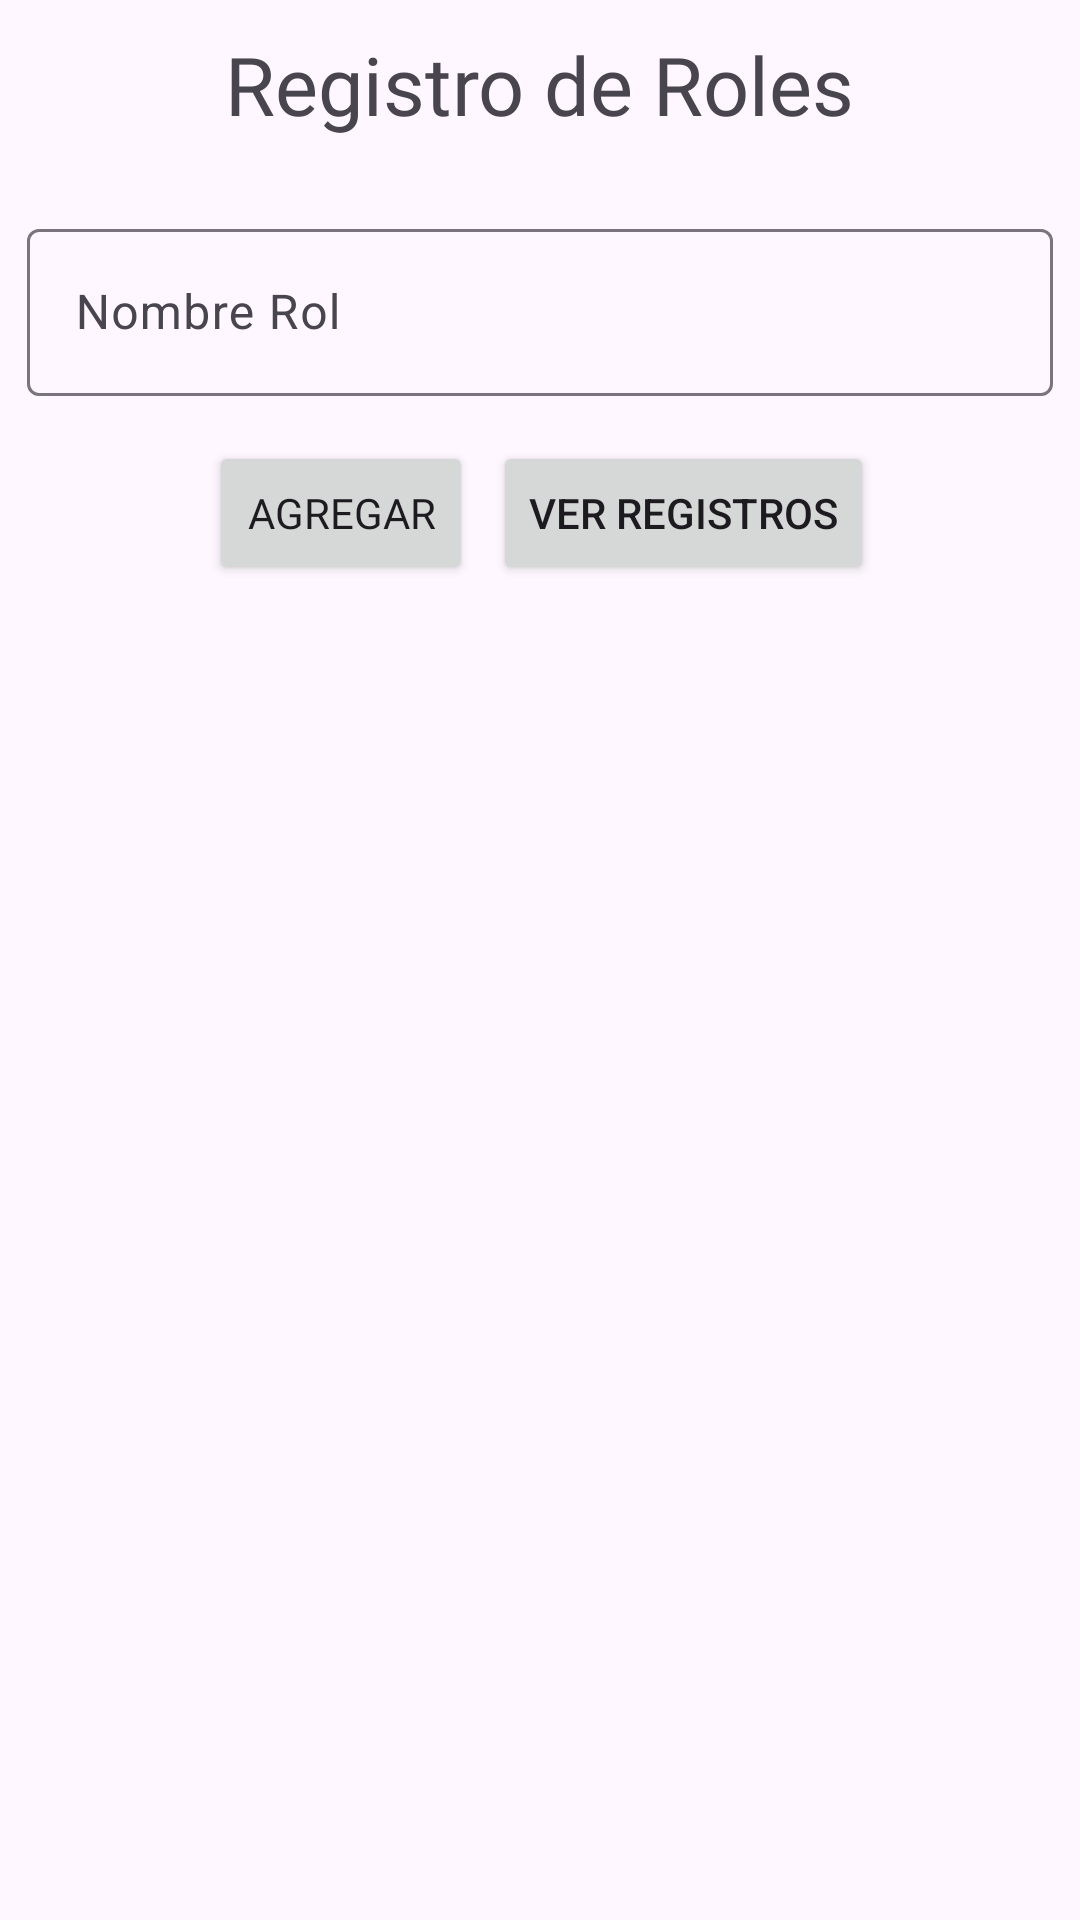

Layout XML and referenced resources for this Android screen:
<!-- AndroidManifest.xml: application theme Theme.Veterinaria -->
<!-- res/layout/activity_registrar_roles.xml -->
<?xml version="1.0" encoding="utf-8"?>
<androidx.constraintlayout.widget.ConstraintLayout xmlns:android="http://schemas.android.com/apk/res/android"
    xmlns:app="http://schemas.android.com/apk/res-auto"
    xmlns:tools="http://schemas.android.com/tools"
    android:layout_width="match_parent"
    android:layout_height="match_parent"
    tools:context=".Registrar_Roles_Activity">
    <ImageView
        android:id="@+id/btnAtras"
        android:layout_width="40dp"
        android:layout_height="40dp"
        android:layout_marginStart="5dp"
        android:layout_marginTop="5dp"
        app:layout_constraintStart_toStartOf="parent"
        app:layout_constraintTop_toTopOf="parent"
        app:srcCompat="@drawable/baseline_arrow_back_ios_new_24" />
    <TextView
        android:id="@+id/textView"
        android:layout_width="wrap_content"
        android:layout_height="wrap_content"
        android:layout_marginTop="10dp"
        android:layout_marginBottom="10dp"
        android:fontFamily="@font/lilita"
        android:text="Registro de Roles"
        android:textSize="27sp"
        app:layout_constraintEnd_toEndOf="parent"
        app:layout_constraintStart_toStartOf="parent"
        app:layout_constraintTop_toTopOf="parent" />

    <com.google.android.material.textfield.TextInputLayout
        android:id="@+id/textInputLayout8"
        android:layout_width="match_parent"
        android:layout_height="wrap_content"
        android:layout_marginStart="9dp"
        android:layout_marginTop="25dp"
        android:layout_marginEnd="9dp"
        app:layout_constraintEnd_toEndOf="parent"
        app:layout_constraintStart_toStartOf="parent"
        app:layout_constraintTop_toBottomOf="@+id/textView">

        <com.google.android.material.textfield.TextInputEditText
            android:id="@+id/edtNombreRol"
            android:layout_width="match_parent"
            android:layout_height="wrap_content"
            android:hint="Nombre Rol" />
    </com.google.android.material.textfield.TextInputLayout>

    <Button
        android:id="@+id/btnAgregarRoles"
        android:layout_width="wrap_content"
        android:layout_height="wrap_content"
        android:layout_marginTop="15dp"
        android:fontFamily="@font/lilita"
        android:text="Agregar"
        app:layout_constraintEnd_toEndOf="parent"
        app:layout_constraintHorizontal_bias="0.231"
        app:layout_constraintStart_toStartOf="@+id/textInputLayout8"
        app:layout_constraintTop_toBottomOf="@+id/textInputLayout8" />

    <androidx.recyclerview.widget.RecyclerView
        android:id="@+id/rv_Roles"
        android:layout_width="match_parent"
        android:layout_height="470dp"
        android:layout_marginStart="5dp"
        android:layout_marginTop="50dp"
        android:layout_marginEnd="5dp"
        android:elevation="20dp"
        android:scrollbars="vertical"
        app:layout_constraintEnd_toEndOf="parent"
        app:layout_constraintStart_toStartOf="parent"
        app:layout_constraintTop_toBottomOf="@+id/btnAgregarRoles"
        tools:ignore="SpeakableTextPresentCheck"
        tools:listitem="@layout/ly_mostrar_roles" />

    <Button
        android:id="@+id/btnVerRoles"
        android:layout_width="wrap_content"
        android:layout_height="wrap_content"
        android:layout_marginTop="15dp"
        android:text="Ver Registros"
        app:layout_constraintEnd_toEndOf="parent"
        app:layout_constraintHorizontal_bias="0.706"
        app:layout_constraintStart_toStartOf="parent"
        app:layout_constraintTop_toBottomOf="@+id/textInputLayout8" />
</androidx.constraintlayout.widget.ConstraintLayout>
<!-- res/layout/ly_mostrar_roles.xml (included above) -->
<?xml version="1.0" encoding="utf-8"?>
<LinearLayout xmlns:android="http://schemas.android.com/apk/res/android"
    android:layout_width="match_parent"
    android:layout_height="wrap_content"
    xmlns:app="http://schemas.android.com/apk/res-auto"
    android:orientation="horizontal">
    <androidx.cardview.widget.CardView
        android:layout_width="match_parent"
        android:layout_height="wrap_content"
        android:id="@+id/cvRoles"
        app:cardElevation="5dp"
        app:cardCornerRadius="5dp"
        app:cardUseCompatPadding="true">
        <LinearLayout
            android:layout_width="match_parent"
            android:layout_height="wrap_content"
            android:orientation="vertical">
            <TextView
                android:id="@+id/txtIdRol"
                android:layout_width="match_parent"
                android:layout_height="wrap_content"
                android:hint="ID"
                android:gravity="center"
                android:fontFamily="@font/lilita"
                android:padding="5dp"/>
            <TextView
                android:id="@+id/txtNombreRol"
                android:layout_width="match_parent"
                android:layout_height="wrap_content"
                android:hint="Nombre Rol"
                android:gravity="center"
                android:fontFamily="@font/lilita"
                android:padding="5dp"/>
            <Button
                android:id="@+id/btnBorrarRol"
                android:layout_width="wrap_content"
                android:layout_height="wrap_content"
                android:text="Borrar"
                android:layout_gravity="center"
                android:fontFamily="@font/lilita"
                android:padding="5dp"/>
        </LinearLayout>
    </androidx.cardview.widget.CardView>
</LinearLayout>
<!-- resources referenced by this layout -->
<resources>
  <style name="Theme.Veterinaria" parent="Base.Theme.Veterinaria" />
  <style name="Base.Theme.Veterinaria" parent="Theme.Material3.DayNight.NoActionBar">
           Customize your light theme here.
           <item name="colorPrimary">@color/blueLog</item>
      </style>
  <color name="blueLog">#0089FF</color>
</resources>
